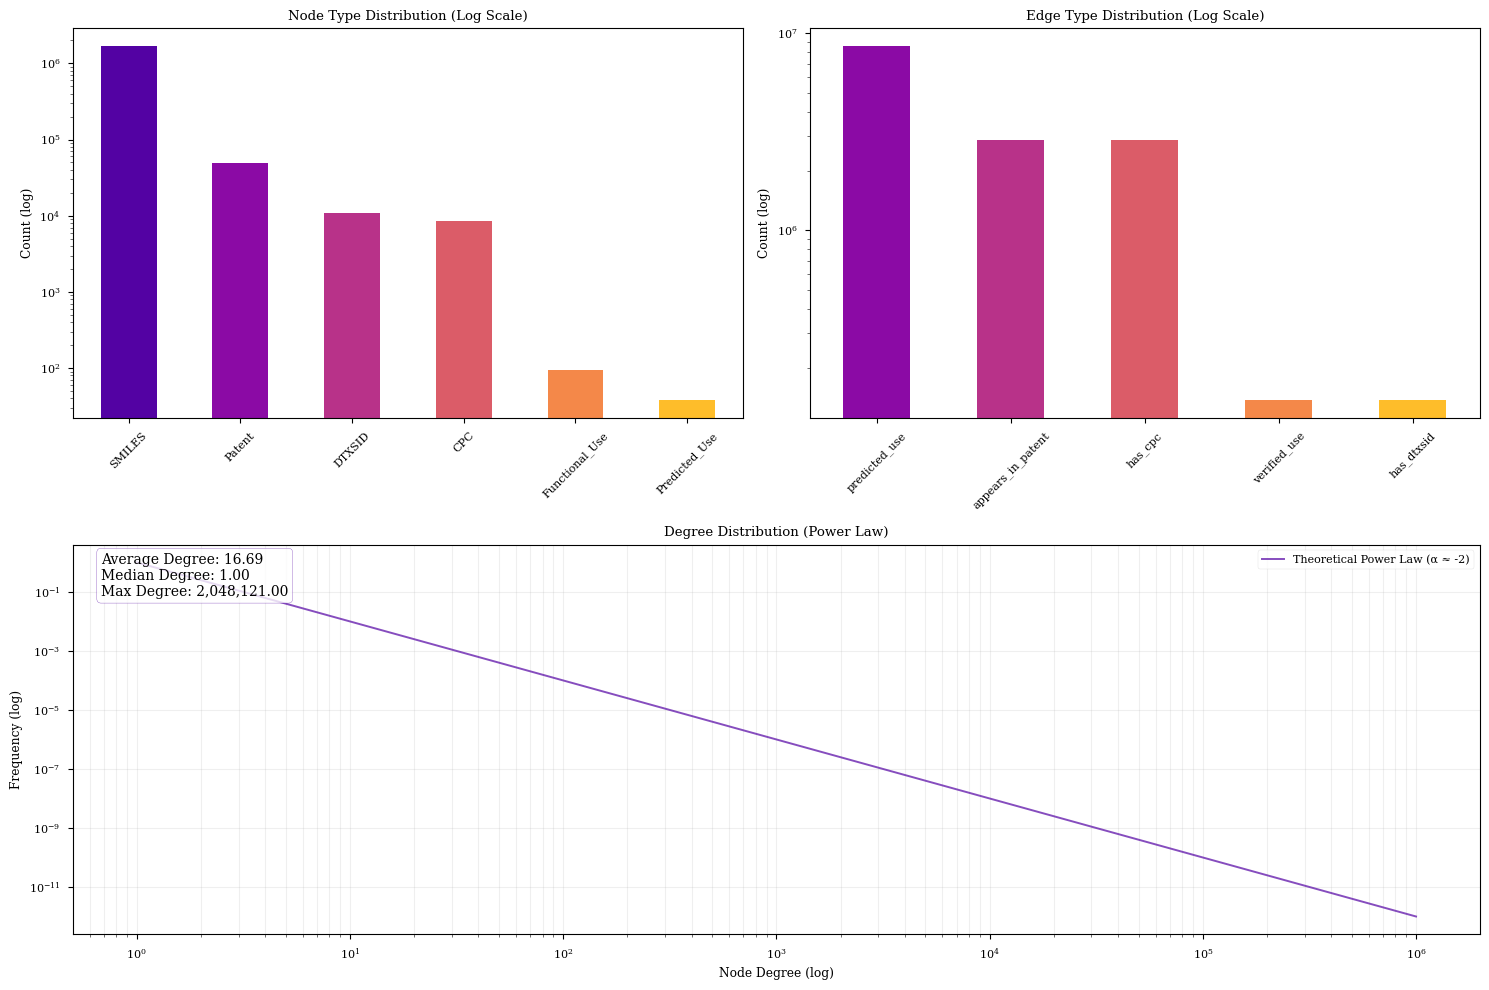
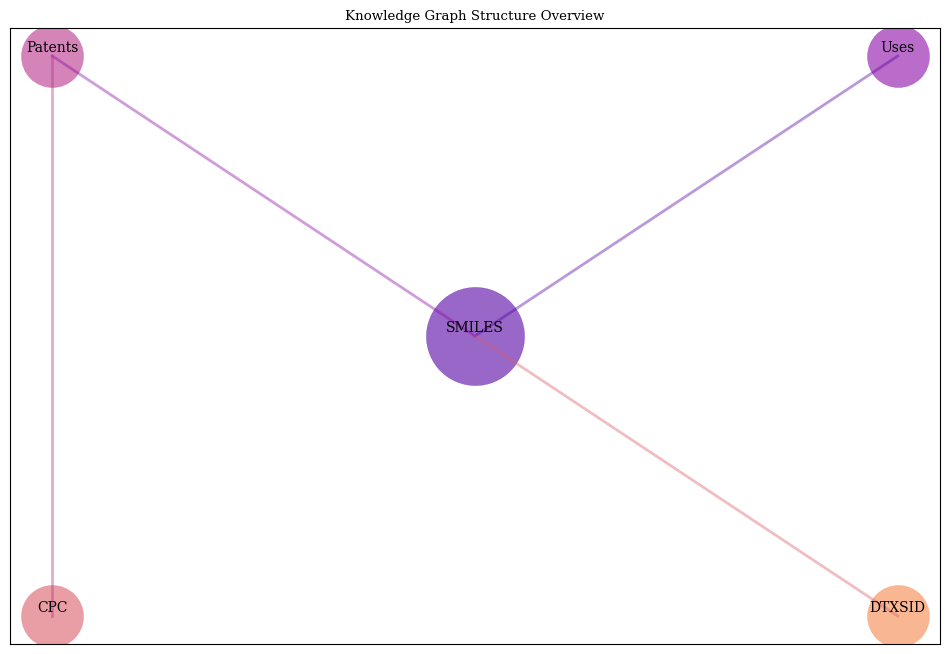

Recreate these plots in Python, in order.
import matplotlib.pyplot as plt
import seaborn as sns
import numpy as np
import pandas as pd
from matplotlib.gridspec import GridSpec

def create_publication_visualizations():
    # Set style for publication
    plt.style.use('seaborn-v0_8-paper')
    plt.rcParams['font.family'] = 'serif'
    plt.rcParams['font.size'] = 10
    
    # Get plasma color palette
    plasma_colors = sns.color_palette("plasma", n_colors=6)
    
    # Node distribution data
    node_data = {
        'SMILES': 1686532,
        'Patent': 48823,
        'DTXSID': 10972,
        'CPC': 8619,
        'Functional_Use': 95,
        'Predicted_Use': 38
    }
    
    # Edge distribution data
    edge_data = {
        'predicted_use': 8609969,
        'appears_in_patent': 2879821,
        'has_cpc': 2879821,
        'verified_use': 137326,
        'has_dtxsid': 137326
    }
    
    # Create Figure 1: Summary Statistics
    fig1 = plt.figure(figsize=(15, 10))
    gs = GridSpec(2, 2, figure=fig1)
    
    # Plot 1: Node Distribution
    ax1 = fig1.add_subplot(gs[0, 0])
    nodes = pd.Series(node_data)
    bars1 = nodes.plot(kind='bar', ax=ax1, logy=True, color=plasma_colors)
    ax1.set_title('Node Type Distribution (Log Scale)')
    ax1.set_ylabel('Count (log)')
    ax1.tick_params(axis='x', rotation=45)
    
    # Plot 2: Edge Distribution
    ax2 = fig1.add_subplot(gs[0, 1])
    edges = pd.Series(edge_data)
    bars2 = edges.plot(kind='bar', ax=ax2, logy=True, color=plasma_colors[1:])
    ax2.set_title('Edge Type Distribution (Log Scale)')
    ax2.set_ylabel('Count (log)')
    ax2.tick_params(axis='x', rotation=45)
    
    # Plot 3: Degree Distribution
    ax3 = fig1.add_subplot(gs[1, :])
    degree_stats = {
        'Average Degree': 16.69,
        'Median Degree': 1.00,
        'Max Degree': 2048121
    }
    
    # Create theoretical power law distribution for comparison
    x = np.logspace(0, 6, 100)
    y = x**(-2)  # Power law with exponent -2
    
    # Plot power law in plasma color
    ax3.loglog(x, y, '-', color=plasma_colors[0], alpha=0.7, 
               label='Theoretical Power Law (α ≈ -2)')
    ax3.set_xlabel('Node Degree (log)')
    ax3.set_ylabel('Frequency (log)')
    ax3.set_title('Degree Distribution (Power Law)')
    ax3.grid(True, which="both", ls="-", alpha=0.2)
    ax3.legend()
    
    # Add degree statistics as text with nice background
    stats_text = '\n'.join([f'{k}: {v:,.2f}' for k, v in degree_stats.items()])
    ax3.text(0.02, 0.98, stats_text, transform=ax3.transAxes, 
             verticalalignment='top', 
             bbox=dict(boxstyle='round', facecolor='white', 
                      alpha=0.8, edgecolor=plasma_colors[0]))
    
    plt.tight_layout()
    plt.savefig('kg_summary_stats.png', dpi=300, bbox_inches='tight', 
                facecolor='white', edgecolor='none')
    
    # Create Figure 2: Network Structure Overview
    fig2, ax = plt.subplots(figsize=(12, 8))
    
    # Create a simplified network visualization
    pos = {
        'SMILES': (0.5, 0.5),
        'Uses': (0.8, 0.8),
        'Patents': (0.2, 0.8),
        'CPC': (0.2, 0.2),
        'DTXSID': (0.8, 0.2)
    }
    
    # Draw nodes with plasma colors
    for i, (node, (x, y)) in enumerate(pos.items()):
        size = 5000 if node == 'SMILES' else 2000
        ax.scatter(x, y, s=size, alpha=0.6, label=node, 
                  color=plasma_colors[i])
        ax.text(x, y, f'{node}\n', ha='center', va='center', 
                color='black')
    
    # Draw edges with gradient colors
    for i, (start, end) in enumerate([
        ('SMILES', 'Uses'),
        ('SMILES', 'Patents'),
        ('Patents', 'CPC'),
        ('SMILES', 'DTXSID')
    ]):
        ax.plot([pos[start][0], pos[end][0]], 
                [pos[start][1], pos[end][1]], 
                '-', color=plasma_colors[i], alpha=0.4, linewidth=2)
    
    ax.set_title('Knowledge Graph Structure Overview')
    ax.set_xticks([])
    ax.set_yticks([])
    
    plt.savefig('kg_structure_overview.png', dpi=300, bbox_inches='tight', 
                facecolor='white', edgecolor='none')

if __name__ == "__main__":
    create_publication_visualizations()